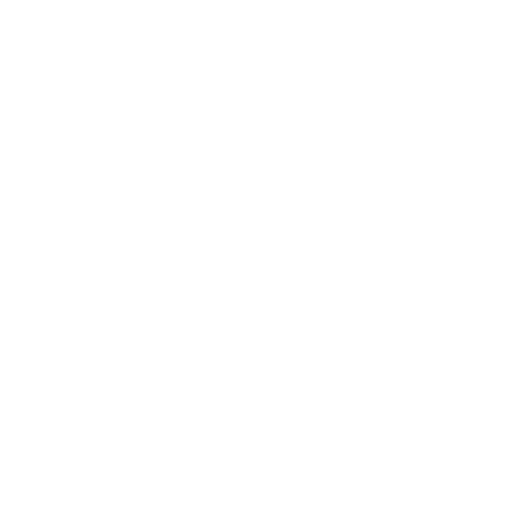
t = 0.00 s
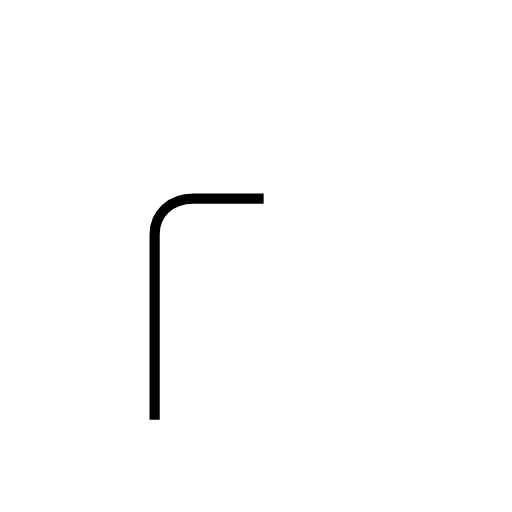
t = 0.92 s
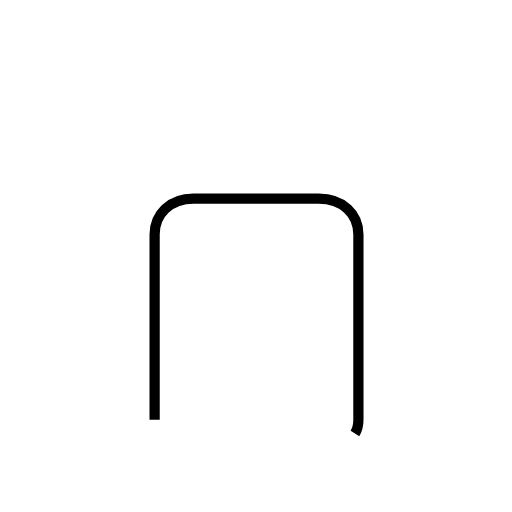
t = 1.84 s
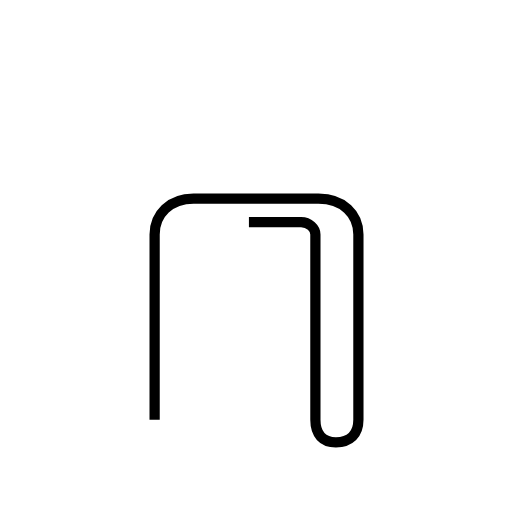
t = 2.77 s
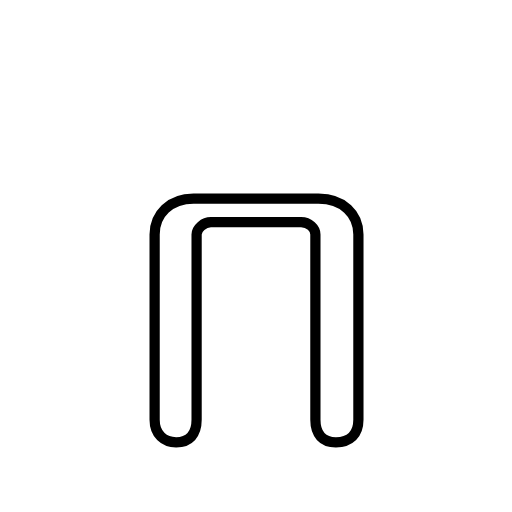
t = 3.69 s

The animated SVG that drew these frames (rendered in a browser with its animation timeline set to each time). Animation: 1 SMIL element (animate=1); one cycle of 3.69 s.

<?xml version='1.0' encoding='utf-8'?>
<svg viewBox="0.0 -6.0 50.0 50.0" version="1.1" xmlns="http://www.w3.org/2000/svg"><rect x="-1000" y="-1000" width="2000" height="2000" stroke="white" fill="white" /><g style="fill:none;stroke:#000000;stroke-width:1"><path d="M 15.1 -3.0 L 15.1 -21.1 C 15.1 -23.1 16.6 -24.6 18.9 -24.6 L 31.1 -24.6 C 33.5 -24.6 35.0 -23.1 35.0 -21.1 L 35.0 -3.0 C 35.0 -1.6 34.2 -0.8 32.8 -0.8 C 31.5 -0.8 30.8 -1.6 30.8 -3.0 L 30.8 -21.1 C 30.8 -21.7 30.2 -22.3 29.4 -22.3 L 20.6 -22.3 C 19.9 -22.3 19.2 -21.7 19.2 -21.1 L 19.2 -3.0 C 19.2 -1.6 18.5 -0.8 17.2 -0.8 C 16.0 -0.8 15.1 -1.6 15.1 -3.0 Z" transform="translate(0.0 38.0)" stroke-dasharray="122.87315800229288" stroke-dashoffset="122.87315800229288"><animate attributeName="stroke-dashoffset" from="122.87315800229288" to="0" dur="3.6861947400687862s" begin="0s" fill="freeze" /></path></g></svg>
